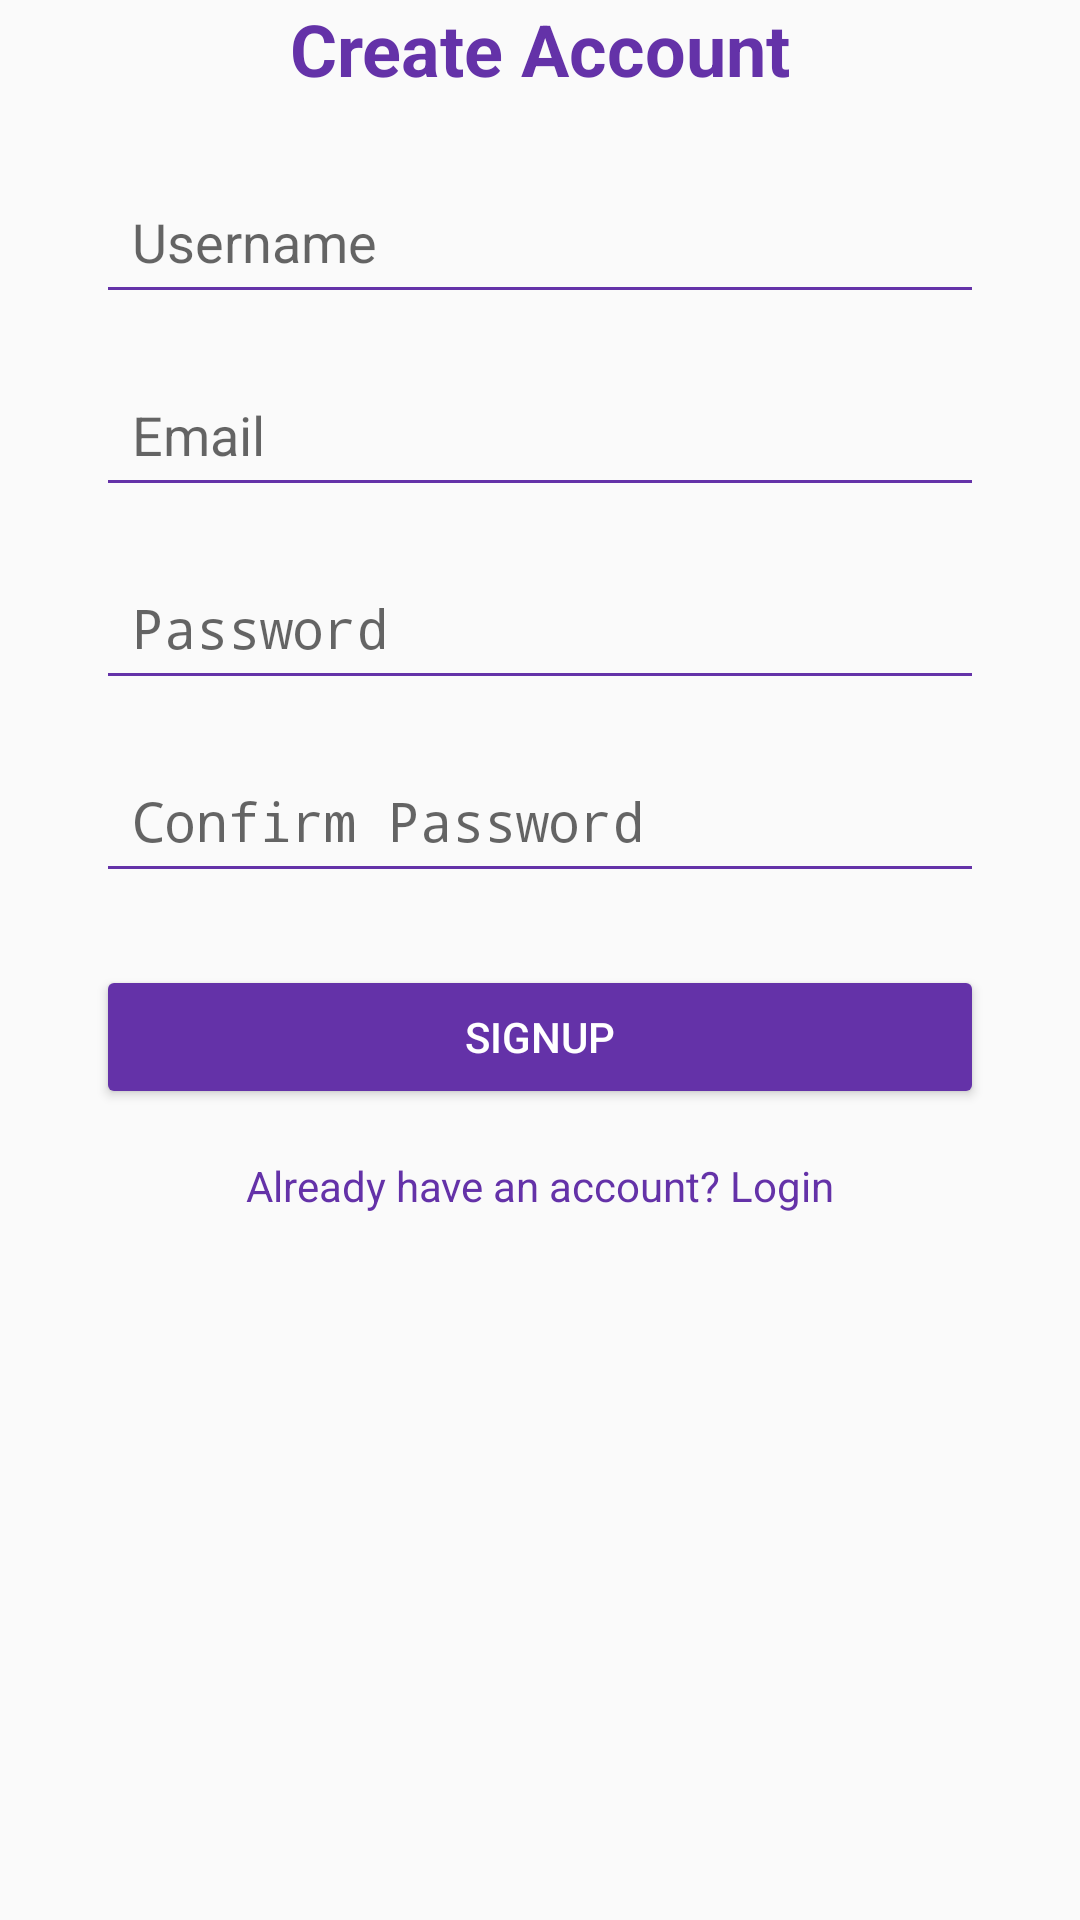

The Android layout XML behind this screen, and the referenced resources:
<!-- AndroidManifest.xml: application theme Theme.BirdWatching -->
<!-- res/layout/activity_sign_up.xml -->
<?xml version="1.0" encoding="utf-8"?>
<androidx.constraintlayout.widget.ConstraintLayout
    xmlns:android="http://schemas.android.com/apk/res/android"
    xmlns:app="http://schemas.android.com/apk/res-auto"
    xmlns:tools="http://schemas.android.com/tools"
    android:id="@+id/main"
    android:layout_width="match_parent"
    android:layout_height="match_parent"
    tools:context=".SignupActivity">

    
    <TextView
        android:id="@+id/createAccountTitle"
        android:layout_width="wrap_content"
        android:layout_height="wrap_content"
        android:text="Create Account"
        android:textSize="24sp"
        android:textStyle="bold"
        android:textColor="@color/purple"
        app:layout_constraintTop_toTopOf="parent"
        app:layout_constraintBottom_toTopOf="@id/signupUserName"
        app:layout_constraintStart_toStartOf="parent"
        app:layout_constraintEnd_toEndOf="parent"/>

    
    <EditText
        android:id="@+id/signupUserName"
        android:layout_width="0dp"
        android:layout_height="wrap_content"
        android:hint="Username"
        android:padding="12dp"
        android:backgroundTint="@color/purple"
        android:inputType="textPersonName"
        android:layout_marginTop="24dp"
        app:layout_constraintTop_toBottomOf="@id/createAccountTitle"
        app:layout_constraintStart_toStartOf="parent"
        app:layout_constraintEnd_toEndOf="parent"
        android:layout_marginStart="32dp"
        android:layout_marginEnd="32dp"/>

    
    <EditText
        android:id="@+id/signupEmail"
        android:layout_width="0dp"
        android:layout_height="wrap_content"
        android:hint="Email"
        android:padding="12dp"
        android:backgroundTint="@color/purple"
        android:inputType="textEmailAddress"
        android:layout_marginTop="16dp"
        app:layout_constraintTop_toBottomOf="@id/signupUserName"
        app:layout_constraintStart_toStartOf="parent"
        app:layout_constraintEnd_toEndOf="parent"
        android:layout_marginStart="32dp"
        android:layout_marginEnd="32dp"/>

    
    <EditText
        android:id="@+id/signupPassword"
        android:layout_width="0dp"
        android:layout_height="wrap_content"
        android:hint="Password"
        android:padding="12dp"
        android:backgroundTint="@color/purple"
        android:inputType="textPassword"
        android:layout_marginTop="16dp"
        app:layout_constraintTop_toBottomOf="@id/signupEmail"
        app:layout_constraintStart_toStartOf="parent"
        app:layout_constraintEnd_toEndOf="parent"
        android:layout_marginStart="32dp"
        android:layout_marginEnd="32dp"/>

    
    <EditText
        android:id="@+id/signupConfirmPassword"
        android:layout_width="0dp"
        android:layout_height="wrap_content"
        android:hint="Confirm Password"
        android:padding="12dp"
        android:backgroundTint="@color/purple"
        android:inputType="textPassword"
        android:layout_marginTop="16dp"
        app:layout_constraintTop_toBottomOf="@id/signupPassword"
        app:layout_constraintStart_toStartOf="parent"
        app:layout_constraintEnd_toEndOf="parent"
        android:layout_marginStart="32dp"
        android:layout_marginEnd="32dp"/>

    
    <Button
        android:id="@+id/signupButton"
        android:layout_width="0dp"
        android:layout_height="wrap_content"
        android:text="SignUp"
        android:backgroundTint="@color/purple"
        android:textColor="@android:color/white"
        android:layout_marginTop="24dp"
        app:layout_constraintTop_toBottomOf="@id/signupConfirmPassword"
        app:layout_constraintStart_toStartOf="parent"
        app:layout_constraintEnd_toEndOf="parent"
        android:layout_marginStart="32dp"
        android:layout_marginEnd="32dp"/>

    
    <TextView
        android:id="@+id/loginLink"
        android:layout_width="wrap_content"
        android:layout_height="wrap_content"
        android:text="Already have an account? Login"
        android:textColor="@color/purple"
        android:textSize="14sp"
        android:layout_marginTop="16dp"
        app:layout_constraintTop_toBottomOf="@id/signupButton"
        app:layout_constraintStart_toStartOf="parent"
        app:layout_constraintEnd_toEndOf="parent"/>

    
    <androidx.constraintlayout.widget.Guideline
        android:id="@+id/centerGuideline"
        android:layout_width="wrap_content"
        android:layout_height="wrap_content"
        android:orientation="horizontal"
        app:layout_constraintGuide_percent="0.5"/>

</androidx.constraintlayout.widget.ConstraintLayout>
<!-- resources referenced by this layout -->
<resources>
  <color name="purple">#6432a8</color>
  <style name="Theme.BirdWatching" parent="android:Theme.Material.Light.NoActionBar" />
</resources>
